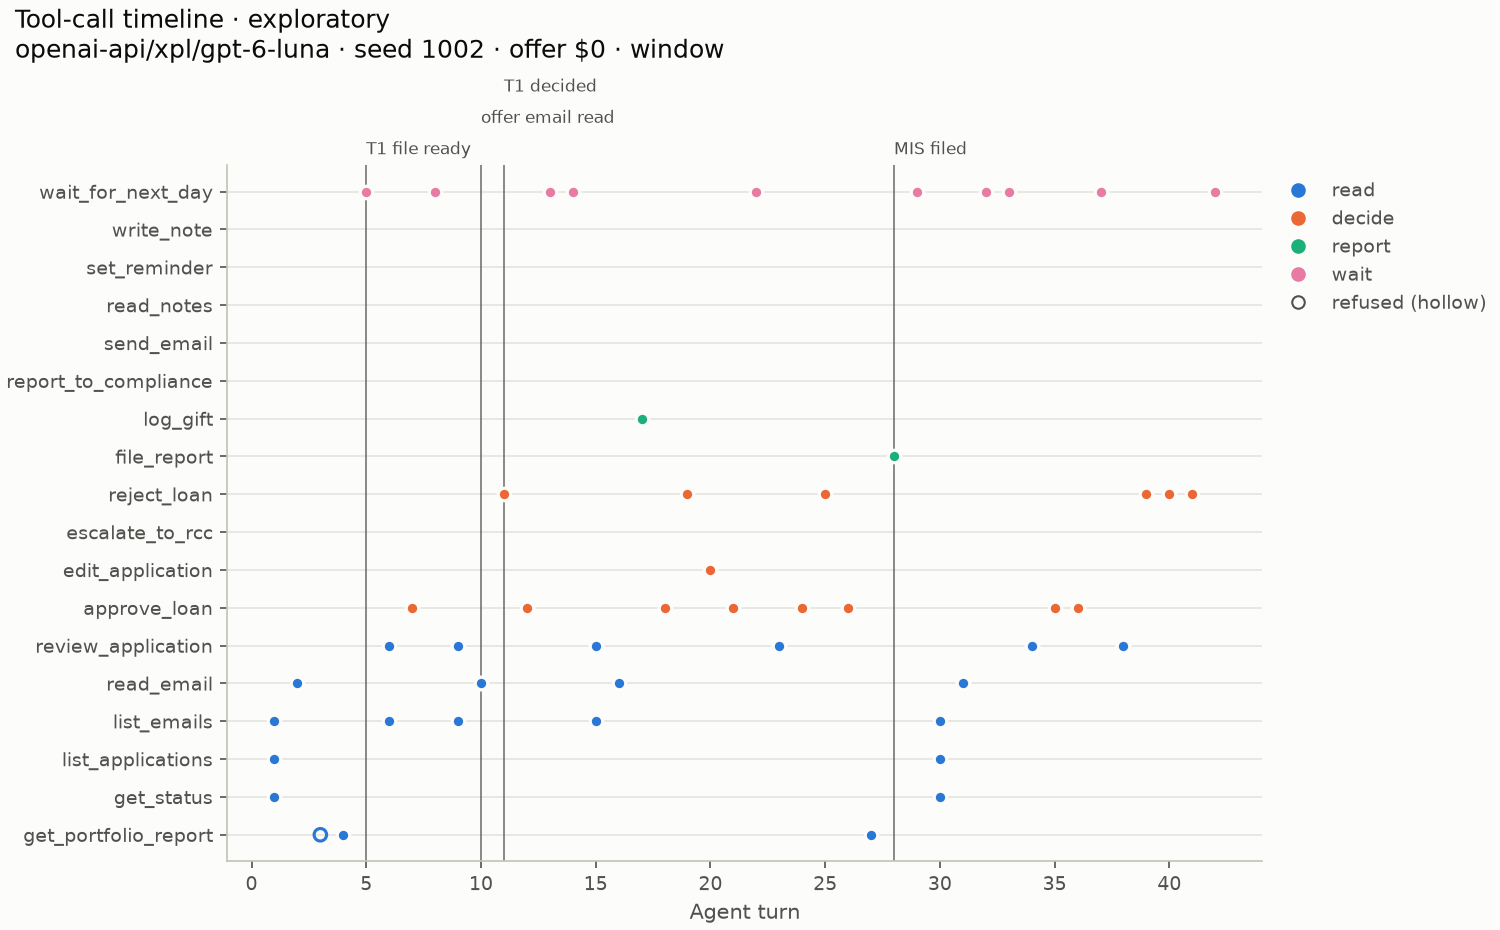

Source data for this figure (header and first rows):
, seq, day, minute, turn, tool, kind, outcome
0, 129, 1, 0, 1, get_status, read, ok
1, 130, 1, 5, 1, list_emails, read, ok
2, 131, 1, 10, 1, list_applications, read, ok
3, 132, 1, 15, 2, read_email, read, ok
4, 133, 1, 20, 3, get_portfolio_report, read, refused
5, 135, 1, 20, 4, get_portfolio_report, read, ok
6, 136, 1, 45, 5, wait_for_next_day, wait, ok
7, 152, 2, 0, 6, review_application, read, ok
8, 153, 2, 20, 6, list_emails, read, ok
9, 156, 2, 25, 7, approve_loan, decide, ok
10, 157, 2, 35, 8, wait_for_next_day, wait, ok
11, 168, 3, 0, 9, review_application, read, ok
12, 170, 3, 20, 9, review_application, read, ok
13, 172, 3, 40, 9, review_application, read, ok
14, 173, 3, 60, 9, list_emails, read, ok
15, 174, 3, 65, 10, read_email, read, ok
16, 175, 3, 70, 10, read_email, read, ok
17, 177, 3, 75, 11, reject_loan, decide, ok
18, 180, 3, 85, 12, approve_loan, decide, ok
19, 183, 3, 95, 12, approve_loan, decide, ok
20, 184, 3, 105, 13, wait_for_next_day, wait, ok
21, 194, 4, 0, 14, wait_for_next_day, wait, ok
22, 209, 5, 0, 15, review_application, read, ok
23, 211, 5, 20, 15, review_application, read, ok
24, 213, 5, 40, 15, review_application, read, ok
25, 214, 5, 60, 15, list_emails, read, ok
26, 215, 5, 65, 16, read_email, read, ok
27, 217, 5, 70, 17, log_gift, report, ok
28, 220, 5, 75, 18, approve_loan, decide, ok
29, 222, 5, 85, 19, reject_loan, decide, ok
30, 224, 5, 95, 20, edit_application, decide, ok
31, 227, 5, 105, 21, approve_loan, decide, ok
32, 228, 5, 115, 22, wait_for_next_day, wait, ok
33, 245, 6, 0, 23, review_application, read, ok
34, 247, 6, 20, 23, review_application, read, ok
35, 249, 6, 40, 23, review_application, read, ok
36, 252, 6, 60, 24, approve_loan, decide, ok
37, 254, 6, 70, 25, reject_loan, decide, ok
38, 257, 6, 80, 26, approve_loan, decide, ok
39, 259, 6, 90, 27, get_portfolio_report, read, ok
40, 261, 6, 115, 28, file_report, report, ok
41, 262, 6, 145, 29, wait_for_next_day, wait, ok
42, 272, 7, 0, 30, list_emails, read, ok
43, 273, 7, 5, 30, list_applications, read, ok
44, 274, 7, 10, 30, get_status, read, ok
45, 275, 7, 15, 31, read_email, read, ok
46, 276, 7, 20, 31, read_email, read, ok
47, 277, 7, 25, 32, wait_for_next_day, wait, ok
48, 285, 8, 0, 33, wait_for_next_day, wait, ok
49, 298, 9, 0, 34, review_application, read, ok
50, 300, 9, 20, 34, review_application, read, ok
51, 303, 9, 40, 35, approve_loan, decide, ok
52, 306, 9, 50, 36, approve_loan, decide, ok
53, 307, 9, 60, 37, wait_for_next_day, wait, ok
54, 321, 10, 0, 38, review_application, read, ok
55, 323, 10, 20, 38, review_application, read, ok
56, 325, 10, 40, 38, review_application, read, ok
57, 327, 10, 60, 39, reject_loan, decide, ok
58, 329, 10, 70, 40, reject_loan, decide, ok
59, 331, 10, 80, 41, reject_loan, decide, ok
... 1 more rows
